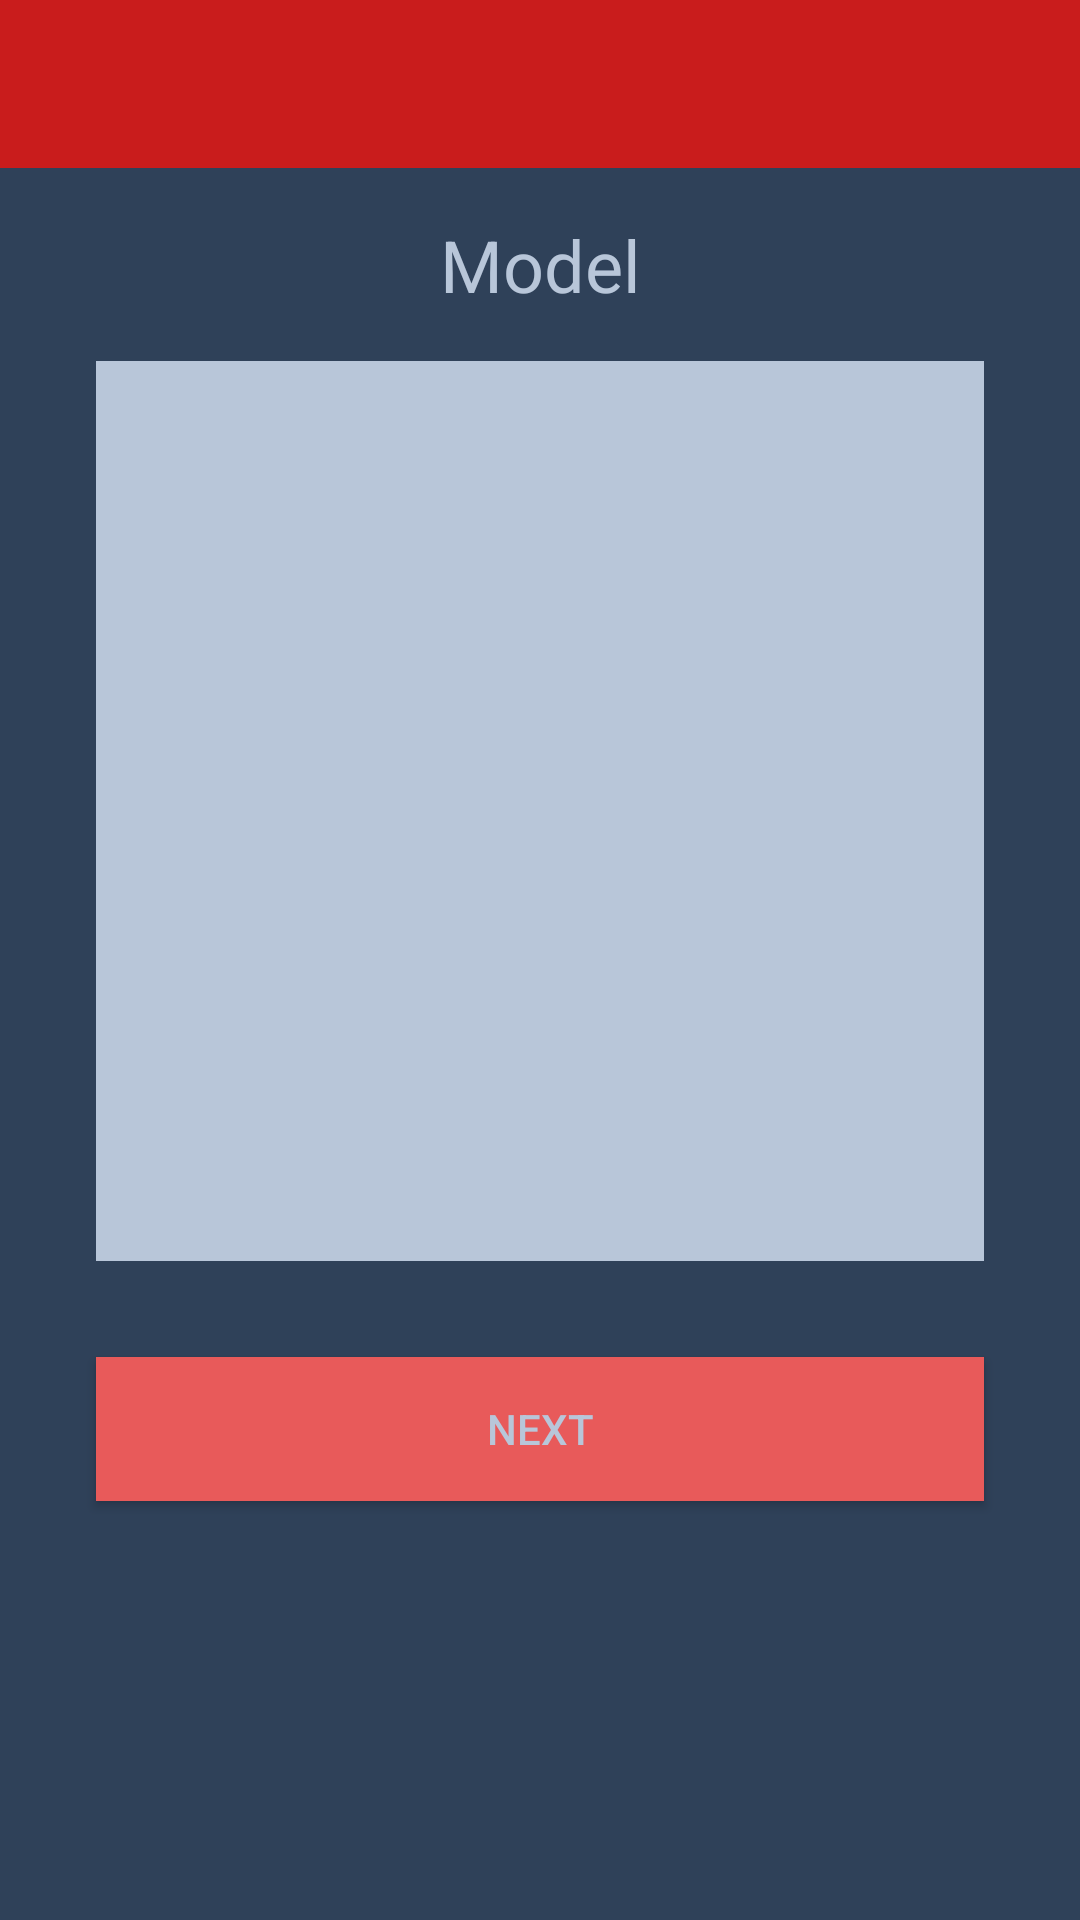

Layout XML and referenced resources for this Android screen:
<!-- AndroidManifest.xml: application theme AppTheme -->
<!-- res/layout/activity_check_project_model.xml -->
<?xml version="1.0" encoding="utf-8"?>
<RelativeLayout xmlns:android="http://schemas.android.com/apk/res/android"
    xmlns:tools="http://schemas.android.com/tools"
    xmlns:app="http://schemas.android.com/apk/res-auto"
    android:layout_width="match_parent"
    android:layout_height="match_parent"
    tools:context="com.example.system.android.CheckProjectModelActivity"
    android:background="@color/windowBackground">

    <android.support.design.widget.AppBarLayout
        android:id="@+id/app_bar"
        android:layout_width="match_parent"
        android:layout_height="wrap_content"
        android:theme="@style/AppTheme.AppBarOverlay">

        <android.support.v7.widget.Toolbar
            android:id="@+id/toolbar"
            android:layout_width="match_parent"
            android:layout_height="?attr/actionBarSize"
            android:background="?attr/colorPrimary"
            app:popupTheme="@style/AppTheme.PopupOverlay" />

    </android.support.design.widget.AppBarLayout>

    <TextView
        android:id="@+id/modelTextView"
        android:layout_width="match_parent"
        android:layout_height="wrap_content"
        android:text="@string/modelText"
        android:textSize="@dimen/text_size"
        android:layout_centerHorizontal="true"
        android:layout_marginTop="@dimen/little_margin"
        android:textAlignment="center"
        android:gravity="center"
        android:textColor="@color/textColor"
        android:layout_below="@+id/app_bar"
        />

    <EditText
        android:id="@+id/modelEditText"
        android:layout_height="300dp"
        android:layout_width="match_parent"
        android:layout_marginLeft="@dimen/edit_text_margin_left_right"
        android:layout_marginRight="@dimen/edit_text_margin_left_right"
        android:layout_below="@+id/modelTextView"
        android:background="@drawable/old_edit_text"
        android:layout_marginTop="@dimen/little_margin"
        android:textAlignment="textStart"
        android:gravity="start"
        />

    <Button
        android:id="@+id/nextButton"
        android:layout_width="match_parent"
        android:layout_height="wrap_content"
        android:layout_below="@+id/modelEditText"
        android:text="@string/nextButtonText"
        android:layout_marginLeft="@dimen/edit_text_margin_left_right"
        android:layout_marginRight="@dimen/edit_text_margin_left_right"
        android:background="@color/colorAccent"
        android:layout_marginTop="@dimen/margin_top"
        android:textColor="@color/textColor"/>

</RelativeLayout>
<!-- resources referenced by this layout -->
<resources>
  <color name="colorAccent">#e85a5a</color>
  <color name="textColor">#b8c6d9</color>
  <color name="windowBackground">#2f4159</color>
  <dimen name="edit_text_margin_left_right">32dp</dimen>
  <dimen name="little_margin">16dp</dimen>
  <dimen name="margin_top">32dp</dimen>
  <dimen name="text_size">24sp</dimen>
  <!-- drawable old_edit_text (drawable) -->
  <?xml version="1.0" encoding="utf-8"?>
  <shape xmlns:android="http://schemas.android.com/apk/res/android"
      android:padding="16dp"
      android:shape="rectangle">
  
      <solid android:color="@color/textColor"></solid>
  
  </shape>
  <string name="modelText">Model</string>
  <string name="nextButtonText">Next</string>
  <style name="AppTheme.AppBarOverlay" parent="ThemeOverlay.AppCompat.Dark.ActionBar" />
  <style name="AppTheme.PopupOverlay" parent="ThemeOverlay.AppCompat.Light" />
  <style name="AppTheme" parent="AppTheme.Base">
          
      </style>
  <style name="AppTheme.Base" parent="Theme.AppCompat.Light.NoActionBar">
          <item name="colorPrimary">@color/colorPrimary</item>
          <item name="colorPrimaryDark">@color/colorPrimaryDark</item>
          <item name="colorAccent">@color/colorAccent</item>
          <item name="colorControlHighlight">@color/colorControlHighlight</item>
      </style>
  <color name="colorPrimary">#c91c1c</color>
  <color name="colorPrimaryDark">#af1919</color>
  <color name="colorControlHighlight">#445e81</color>
</resources>
